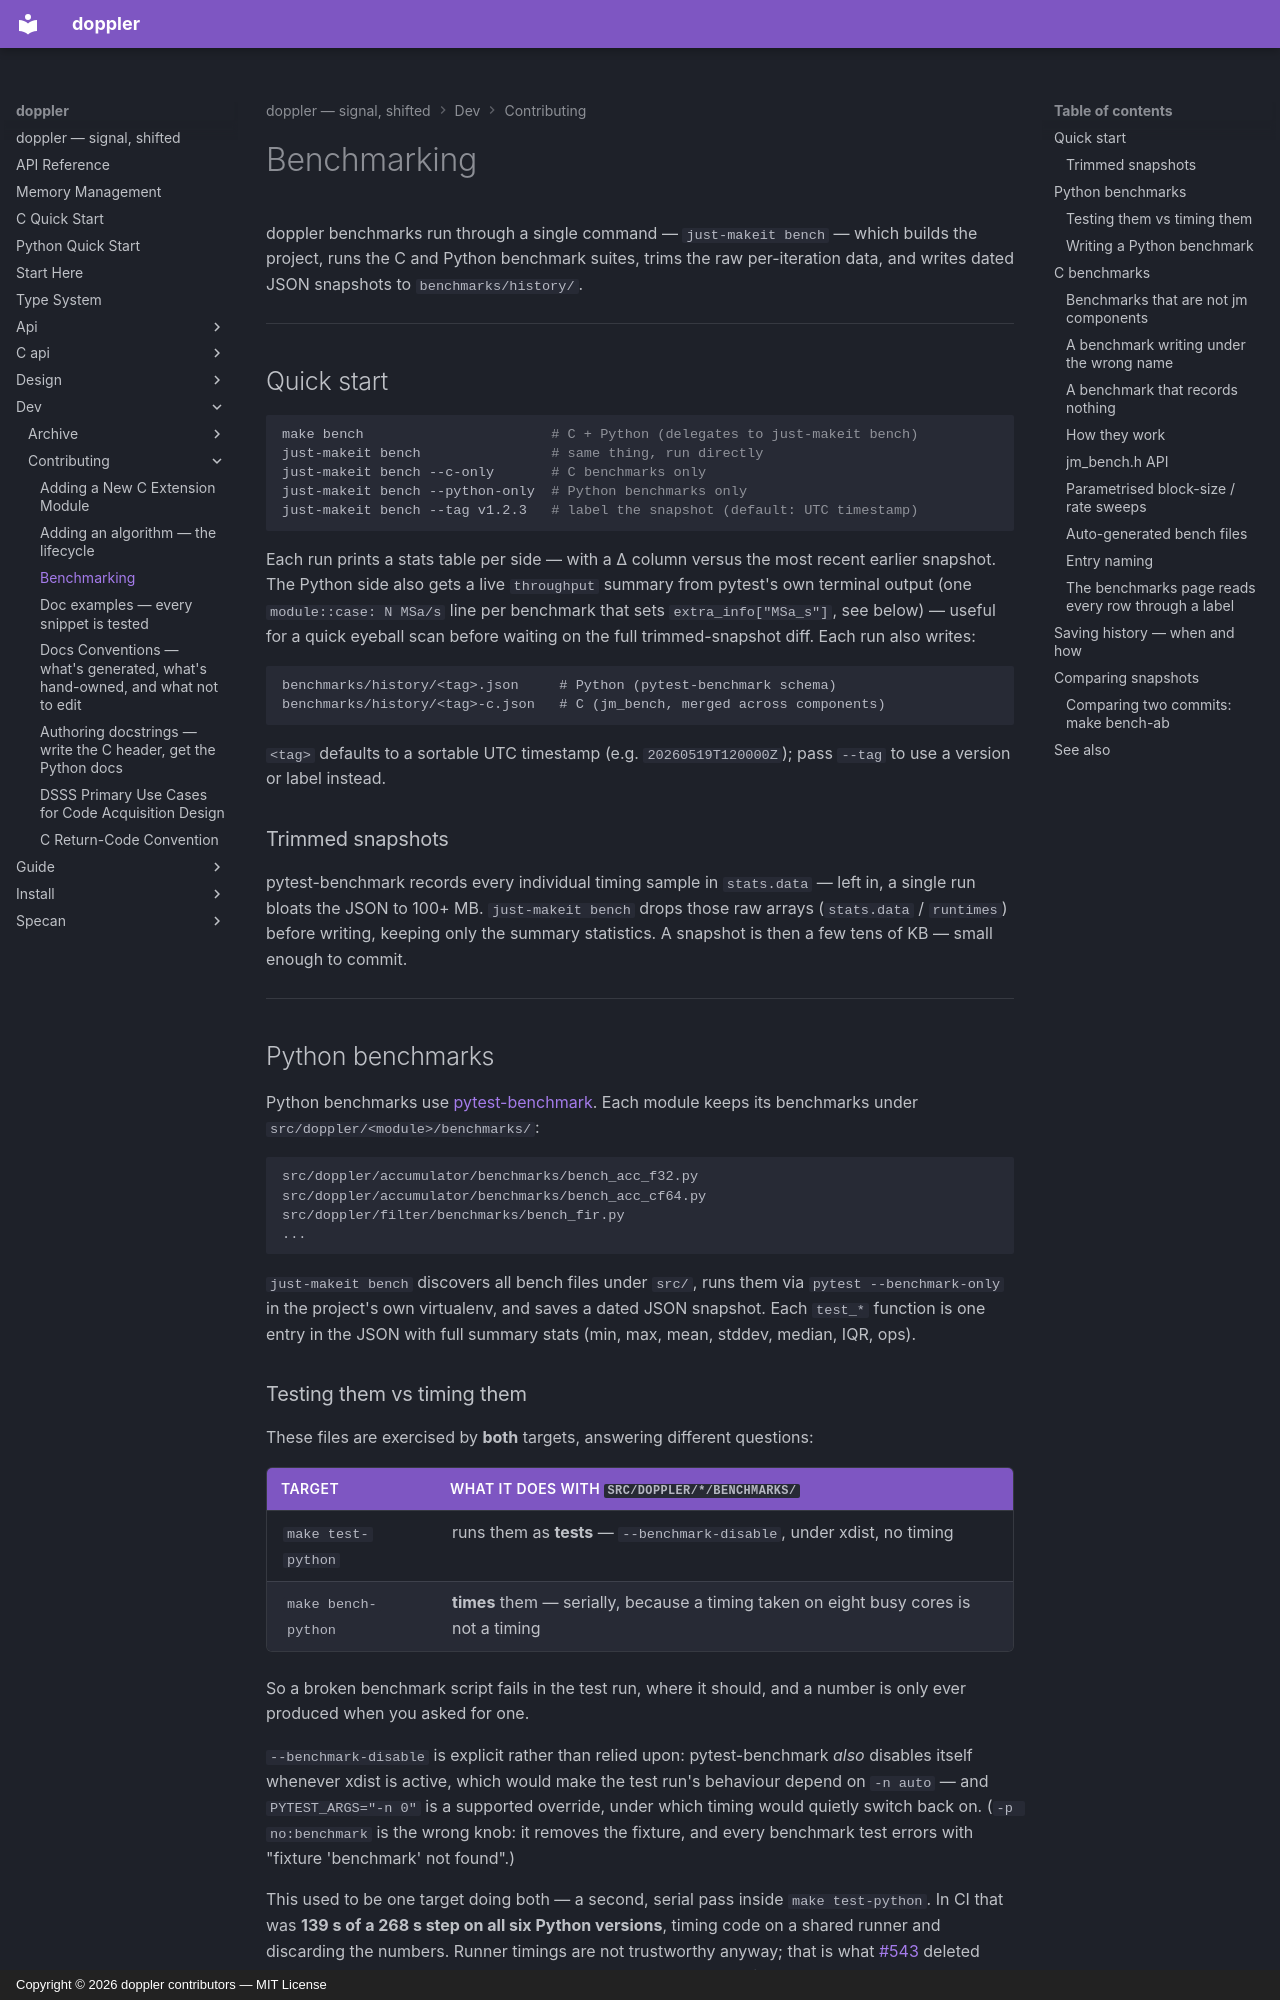

repository: doppler-dsp/doppler · page: dev/contributing/benchmarking/index.html · generator: mkdocs · copyright: Copyright © 2026 doppler contributors — MIT License

---
description: "Running and interpreting benchmark results"
---

# Benchmarking

doppler benchmarks run through a single command — `just-makeit bench` —
which builds the project, runs the C and Python benchmark suites, trims
the raw per-iteration data, and writes dated JSON snapshots to
`benchmarks/history/`.

______________________________________________________________________

## Quick start

```sh
make bench                       # C + Python (delegates to just-makeit bench)
just-makeit bench                # same thing, run directly
just-makeit bench --c-only       # C benchmarks only
just-makeit bench --python-only  # Python benchmarks only
just-makeit bench --tag v1.2.3   # label the snapshot (default: UTC timestamp)
```

Each run prints a stats table per side — with a Δ column versus the most
recent earlier snapshot. The Python side also gets a live `throughput`
summary from pytest's own terminal output (one `module::case: N MSa/s`
line per benchmark that sets `extra_info["MSa_s"]`, see below) — useful
for a quick eyeball scan before waiting on the full trimmed-snapshot diff.
Each run also writes:

```text
benchmarks/history/<tag>.json     # Python (pytest-benchmark schema)
benchmarks/history/<tag>-c.json   # C (jm_bench, merged across components)
```

`<tag>` defaults to a sortable UTC timestamp (e.g. `20260519T120000Z`);
pass `--tag` to use a version or label instead.

### Trimmed snapshots

pytest-benchmark records every individual timing sample in `stats.data`
— left in, a single run bloats the JSON to 100+ MB. `just-makeit bench`
drops those raw arrays (`stats.data` / `runtimes`) before writing,
keeping only the summary statistics. A snapshot is then a few tens of
KB — small enough to commit.

______________________________________________________________________

## Python benchmarks

Python benchmarks use [pytest-benchmark](https://pytest-benchmark.readthedocs.io/).
Each module keeps its benchmarks under `src/doppler/<module>/benchmarks/`:

```text
src/doppler/accumulator/benchmarks/bench_acc_f32.py
src/doppler/accumulator/benchmarks/bench_acc_cf64.py
src/doppler/filter/benchmarks/bench_fir.py
...
```

`just-makeit bench` discovers all bench files under `src/`, runs them
via `pytest --benchmark-only` in the project's own virtualenv, and saves
a dated JSON snapshot. Each `test_*` function is one entry in the JSON
with full summary stats (min, max, mean, stddev, median, IQR, ops).

### Testing them vs timing them

These files are exercised by **both** targets, answering different questions:

| target              | what it does with `src/doppler/*/benchmarks/`                                         |
| ------------------- | ------------------------------------------------------------------------------------- |
| `make test-python`  | runs them as **tests** — `--benchmark-disable`, under xdist, no timing                |
| `make bench-python` | **times** them — serially, because a timing taken on eight busy cores is not a timing |

So a broken benchmark script fails in the test run, where it should, and a
number is only ever produced when you asked for one.

`--benchmark-disable` is explicit rather than relied upon: pytest-benchmark
*also* disables itself whenever xdist is active, which would make the test
run's behaviour depend on `-n auto` — and `PYTEST_ARGS="-n 0"` is a supported
override, under which timing would quietly switch back on. (`-p no:benchmark`
is the wrong knob: it removes the fixture, and every benchmark test errors
with "fixture 'benchmark' not found".)

This used to be one target doing both — a second, serial pass inside
`make test-python`. In CI that was **139 s of a 268 s step on all six Python
versions**, timing code on a shared runner and discarding the numbers.
Runner timings are not trustworthy anyway; that is what
[#543](https://github.com/doppler-dsp/doppler/issues/543) deleted
`perf-regression.yml` over, and why `make bench-interleaved` exists.
